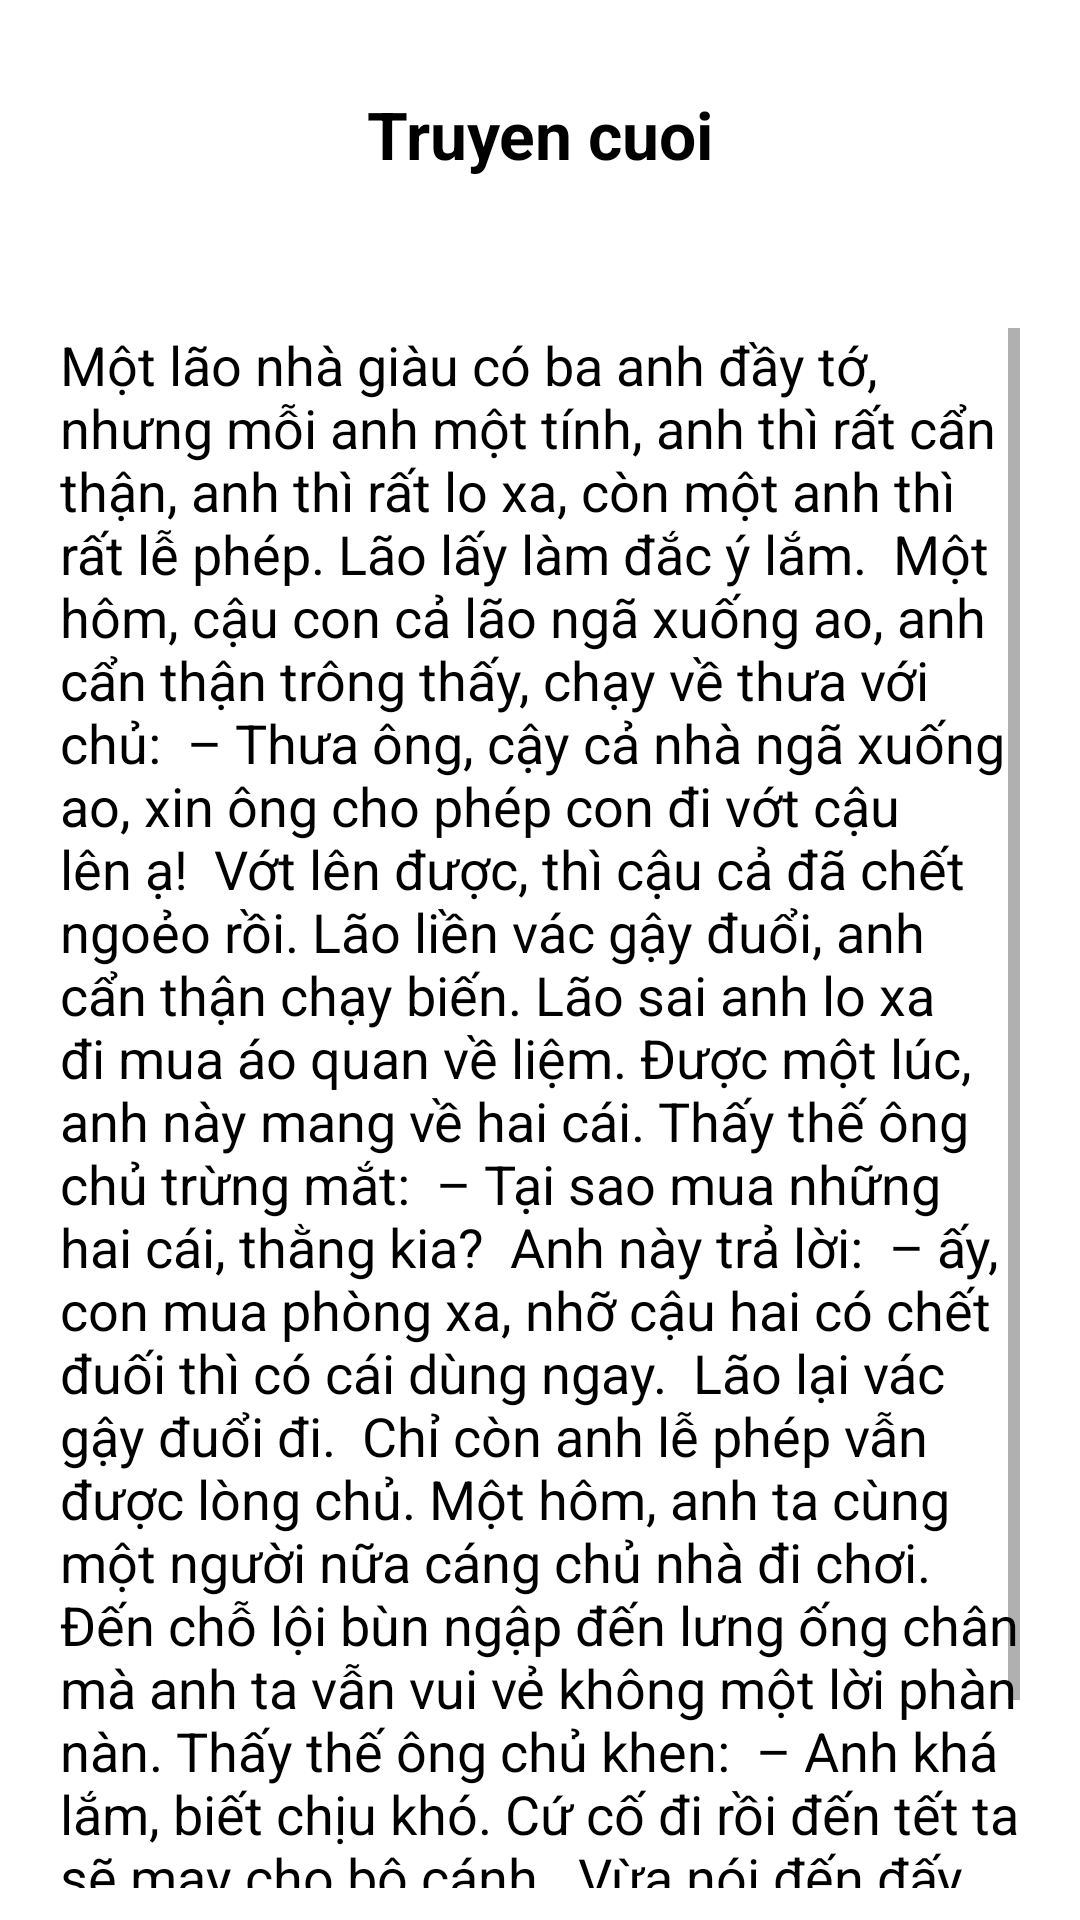

Write the Android layout XML for this screen, with the resource values it uses.
<!-- AndroidManifest.xml: application theme Theme.Asset_Storage_đô -->
<!-- res/layout/activity_main.xml -->
<?xml version="1.0" encoding="utf-8"?>
<androidx.drawerlayout.widget.DrawerLayout android:layout_height="match_parent"
    android:layout_width="match_parent"
    xmlns:android="http://schemas.android.com/apk/res/android">
    <LinearLayout
        android:layout_width="match_parent"
        android:orientation="vertical"
        android:id="@+id/main_bg"
        android:layout_height="match_parent">

        <TextView
            android:layout_width="match_parent"
            android:id="@+id/Name_stories"
            android:text="Truyen cuoi"
            android:textSize="22dp"
            android:textColor="@color/black"
            android:gravity="center"
            android:padding="10dp"
            android:textStyle="bold"
            android:layout_margin="20dp"
            android:layout_height="wrap_content"/>

        <ScrollView
            android:layout_width="match_parent"
            android:layout_margin="20dp"
            android:layout_height="520dp">

            <LinearLayout
                android:layout_width="match_parent"
                android:orientation="vertical"
                android:layout_height="match_parent">
                <TextView
                    android:layout_width="match_parent"
                    android:text="Một lão nhà giàu có ba anh đầy tớ, nhưng mỗi anh một tính, anh thì rất cẩn thận, anh thì rất lo xa, còn một anh thì rất lễ phép. Lão lấy làm đắc ý lắm.

Một hôm, cậu con cả lão ngã xuống ao, anh cẩn thận trông thấy, chạy về thưa với chủ:

– Thưa ông, cậy cả nhà ngã xuống ao, xin ông cho phép con đi vớt cậu lên ạ!  Vớt lên được, thì cậu cả đã chết ngoẻo rồi. Lão liền vác gậy đuổi, anh cẩn thận chạy biến. Lão sai anh lo xa đi mua áo quan về liệm. Ðược một lúc, anh này mang về hai cái. Thấy thế ông chủ trừng mắt:

– Tại sao mua những hai cái, thằng kia?  Anh này trả lời:

– ấy, con mua phòng xa, nhỡ cậu hai có chết đuối thì có cái dùng ngay.  Lão lại vác gậy đuổi đi.  Chỉ còn anh lễ phép vẫn được lòng chủ. Một hôm, anh ta cùng một người nữa cáng chủ nhà đi chơi. Ðến chỗ lội bùn ngập đến lưng ống chân mà anh ta vẫn vui vẻ không một lời phàn nàn. Thấy thế ông chủ khen:

– Anh khá lắm, biết chịu khó. Cứ cố đi rồi đến tết ta sẽ may cho bộ cánh.  Vừa nói đến đấy thì anh đầy tớ dặt cáng xuống giữa đống bùn khoanh tay lễ phép nói:

– Con xin đa tạ ông!"

                    android:textColor="@color/black"
                    android:textSize="18dp"
                    android:id="@+id/content_stories"
                    android:layout_height="match_parent"/>
            </LinearLayout>
        </ScrollView>
        <TableRow
            android:layout_height="match_parent"
            android:gravity="center"
            android:layout_width="match_parent">

            <Button
                android:layout_width="wrap_content"
                android:text="Back"
                android:id="@+id/bt_back"
                android:layout_margin="10dp"
                android:layout_height="wrap_content"/>
            <Button
                android:layout_width="wrap_content"
                android:text="Ke tiep"
                android:id="@+id/bt_next"
                android:layout_height="wrap_content"/>

        </TableRow>


    </LinearLayout>

    <LinearLayout
        android:layout_width="match_parent"
        android:orientation="vertical"
        android:layout_gravity="start"
        android:layout_height="match_parent">

        <ScrollView
            android:layout_width="match_parent"
            android:layout_height="match_parent">
            <LinearLayout
                android:layout_width="match_parent"
                android:orientation="vertical"
                android:id="@+id/ln_topic"
                android:padding="5dp"
                android:layout_height="match_parent">
            </LinearLayout>
        </ScrollView>

    </LinearLayout>


</androidx.drawerlayout.widget.DrawerLayout>
<!-- resources referenced by this layout -->
<resources>
  <style name="Theme.Asset_Storage_đô" parent="Theme.MaterialComponents.DayNight.DarkActionBar">
          
          <item name="colorPrimary">@color/purple_500</item>
          <item name="colorPrimaryVariant">@color/purple_700</item>
          <item name="colorOnPrimary">@color/white</item>
          
          <item name="colorSecondary">@color/teal_200</item>
          <item name="colorSecondaryVariant">@color/teal_700</item>
          <item name="colorOnSecondary">@color/black</item>
          
          <item name="android:statusBarColor" tools:targetApi="l">?attr/colorPrimaryVariant</item>
          
      </style>
  <!-- not gathered from this repository: default colours our renderer supplied (Android Studio template values) -->
  <color name="purple_500">#FF6200EE</color>
  <color name="purple_700">#FF3700B3</color>
  <color name="teal_200">#FF03DAC5</color>
  <color name="teal_700">#FF018786</color>
  <color name="black">#FF000000</color>
  <color name="white">#FFFFFFFF</color>
</resources>
